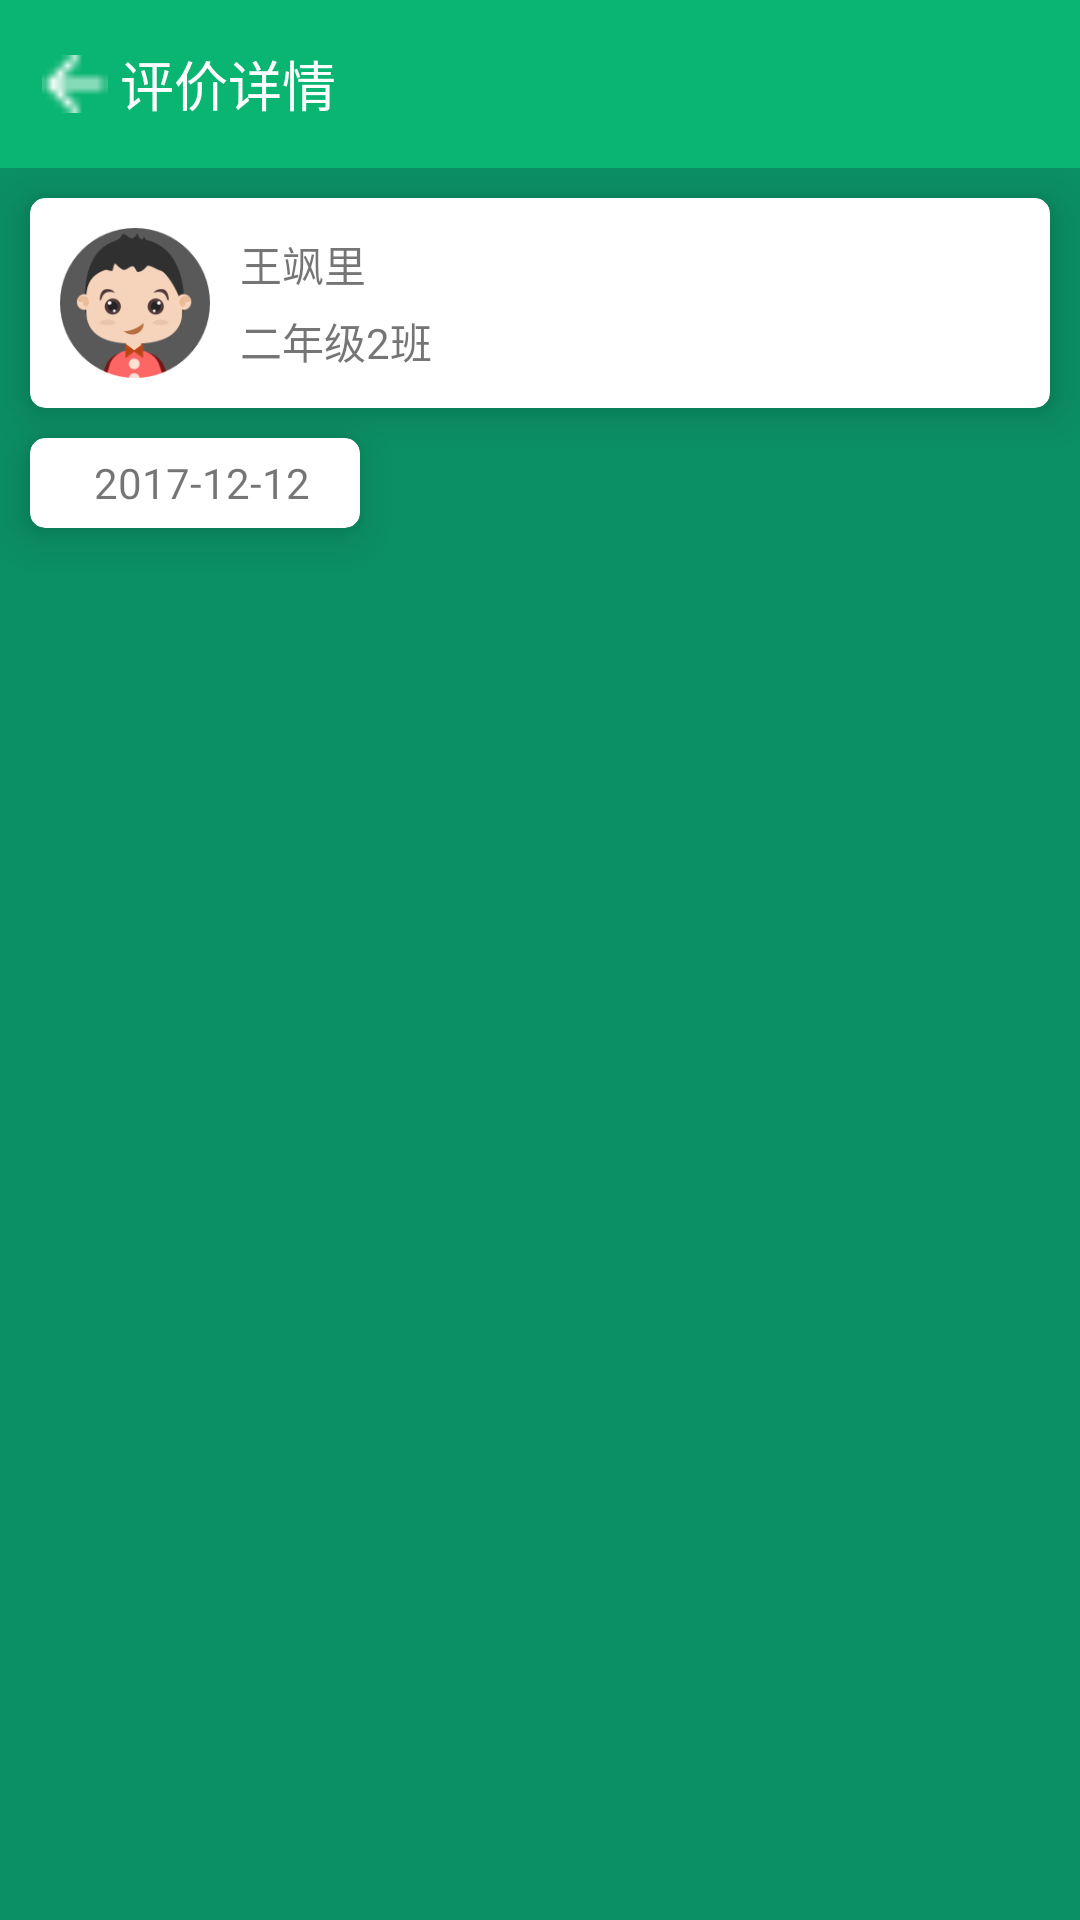

Layout XML and referenced resources for this Android screen:
<!-- AndroidManifest.xml: activity theme MainTheme -->
<!-- res/layout/activity_evaluation_detail.xml -->
<?xml version="1.0" encoding="utf-8"?>
<LinearLayout
    xmlns:android="http://schemas.android.com/apk/res/android"
    xmlns:app="http://schemas.android.com/apk/res-auto"
    xmlns:tools="http://schemas.android.com/tools"
    android:layout_width="match_parent"
    android:layout_height="match_parent"
    android:background="@color/colorPrimaryDarkMain"
    android:orientation="vertical"
    tools:context="com.waterfairy.nfcdemo.activity.EvaluationDetailActivity">

    <RelativeLayout
        android:layout_width="match_parent"
        android:layout_height="?attr/actionBarSize"
        android:background="@color/colorPrimaryMain"
        android:paddingLeft="10dp"
        android:paddingRight="10dp">

        <TextView
            android:layout_width="wrap_content"
            android:layout_height="wrap_content"
            android:layout_centerVertical="true"
            android:layout_toEndOf="@+id/back"
            android:text="@string/eva_detail"
            android:textColor="#ffffff"
            android:textSize="18sp"/>

        <ImageView
            android:id="@+id/back"
            android:layout_width="30dp"
            android:layout_height="30dp"
            android:layout_centerVertical="true"
            android:layout_marginTop="5dp"
            android:clickable="true"
            android:padding="4dp"
            android:src="@mipmap/ic_back"/>
    </RelativeLayout>

    <include layout="@layout/activity_evaluation_detail_content"/>
</LinearLayout>
<!-- res/layout/activity_evaluation_detail_content.xml (included above) -->
<?xml version="1.0" encoding="utf-8"?>
<LinearLayout xmlns:android="http://schemas.android.com/apk/res/android"
              xmlns:app="http://schemas.android.com/apk/res-auto"
              android:layout_width="match_parent"
              android:layout_height="match_parent"
              android:orientation="vertical">

    <android.support.v7.widget.CardView
        android:layout_width="match_parent"
        android:layout_height="70dp"
        android:layout_margin="10dp"
        app:cardCornerRadius="5dp"
        app:cardElevation="8dp">

        <LinearLayout
            android:layout_width="match_parent"
            android:layout_height="match_parent"
            android:gravity="center_vertical">

            <ImageView
                android:id="@+id/user_icon"
                android:layout_width="50dp"
                android:layout_height="50dp"
                android:layout_marginLeft="10dp"
                android:layout_marginRight="10dp"
                android:src="@mipmap/ic_user_head_default"/>

            <LinearLayout
                android:layout_width="match_parent"
                android:layout_height="wrap_content"
                android:orientation="vertical">

                <TextView
                    android:id="@+id/student_name"
                    android:layout_width="wrap_content"
                    android:layout_height="wrap_content"
                    android:text="王飒里"/>

                <TextView
                    android:id="@+id/student_class"
                    android:layout_width="wrap_content"
                    android:layout_height="wrap_content"
                    android:layout_marginTop="5dp"
                    android:text="二年级2班"/>
            </LinearLayout>

        </LinearLayout>

    </android.support.v7.widget.CardView>

    <android.support.v7.widget.CardView
        android:id="@+id/date_card_view"
        android:layout_width="110dp"
        android:layout_height="30dp"
        android:layout_marginLeft="10dp"
        android:clickable="true"
        app:cardCornerRadius="5dp"
        app:cardElevation="8dp">

        <TextView
            android:id="@+id/date"
            android:layout_width="match_parent"
            android:layout_height="match_parent"
            android:layout_marginLeft="10dp"
            android:layout_marginRight="5dp"
            android:gravity="center"
            android:text="2017-12-12"/>
    </android.support.v7.widget.CardView>

    <ListView
        android:id="@+id/list_view"
        android:layout_width="match_parent"
        android:layout_height="match_parent"
        android:layout_marginTop="10dp"
        android:divider="@null"
        android:paddingBottom="10dp"/>
</LinearLayout>
<!-- resources referenced by this layout -->
<resources>
  <color name="colorPrimaryDarkMain">#0b8f64</color>
  <color name="colorPrimaryMain">#0ab471</color>
  <!-- mipmap ic_back: png bitmap (mipmap-mdpi, 134 bytes) -->
  <!-- mipmap ic_user_head_default: png bitmap (mipmap-hdpi, 12383 bytes) -->
  <string name="eva_detail">评价详情</string>
  <style name="MainTheme" parent="Theme.AppCompat.Light.DarkActionBar">
          
          <item name="windowActionBar">false</item>
          <item name="windowNoTitle">true</item>
          <item name="colorPrimaryDark">@color/colorPrimaryDarkMain</item>
          <item name="colorPrimary">@color/colorPrimaryMain</item>
          <item name="colorAccent">@color/colorAccent</item>
          <item name="buttonStyle">@style/Widget.AppCompat.Button</item>
          <item name="colorButtonNormal">@color/colorPrimaryMain</item>
      </style>
  <color name="colorAccent">#FF4081</color>
</resources>
